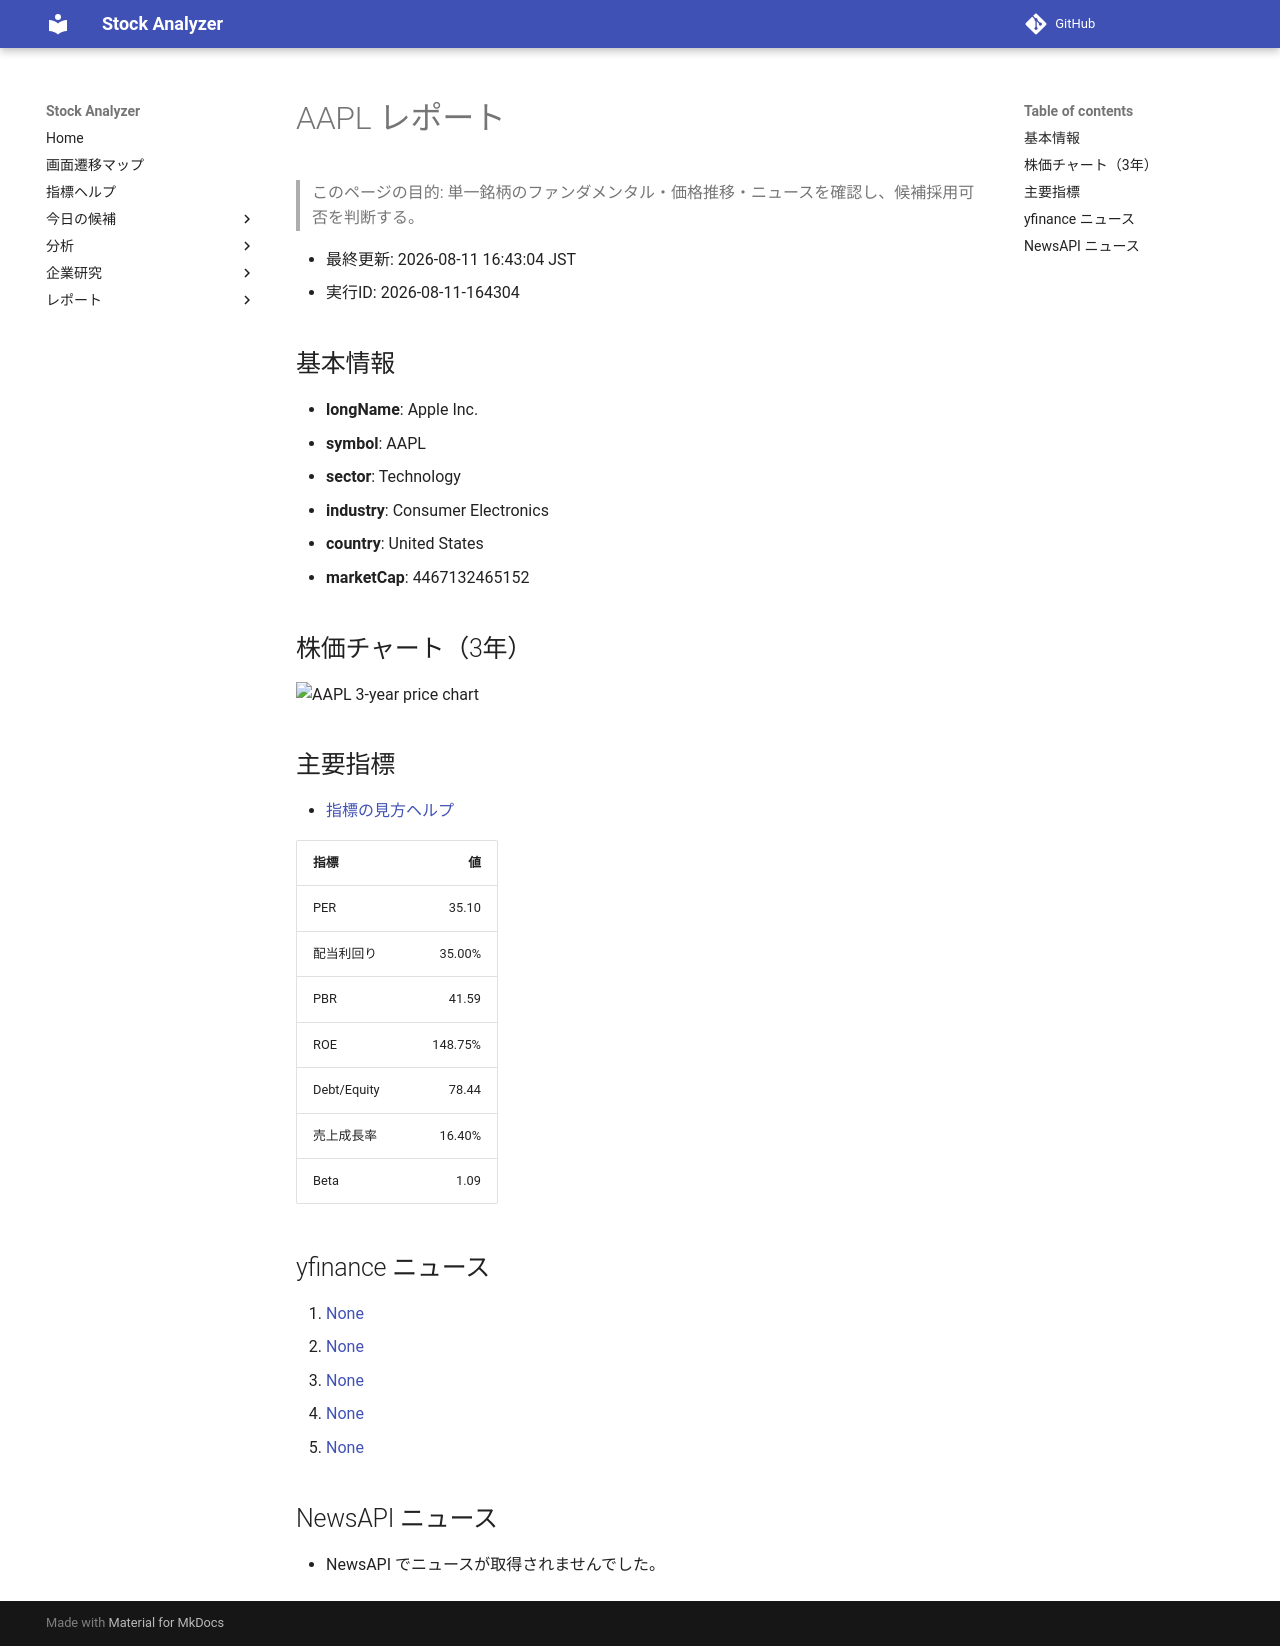

repository: Yumi-note/Making-APP · page: stocks/2026-08-11/164304/AAPL/index.html · generator: mkdocs

# AAPL レポート

> このページの目的: 単一銘柄のファンダメンタル・価格推移・ニュースを確認し、候補採用可否を判断する。

- 最終更新: 2026-08-11 16:43:04 JST
- 実行ID: 2026-08-11-164304

## 基本情報

- **longName**: Apple Inc.
- **symbol**: AAPL
- **sector**: Technology
- **industry**: Consumer Electronics
- **country**: United States
- **marketCap**: 4467132465152

## 株価チャート（3年）

![AAPL 3-year price chart](AAPL_3y.png)

## 主要指標

- [指標の見方ヘルプ](../../../../indicators.md)

| 指標 | 値 |
|---|---:|
| PER | 35.10 |
| 配当利回り | 35.00% |
| PBR | 41.59 |
| ROE | 148.75% |
| Debt/Equity | 78.44 |
| 売上成長率 | 16.40% |
| Beta | 1.09 |

## yfinance ニュース

1. [None](None)
2. [None](None)
3. [None](None)
4. [None](None)
5. [None](None)

## NewsAPI ニュース

- NewsAPI でニュースが取得されませんでした。
